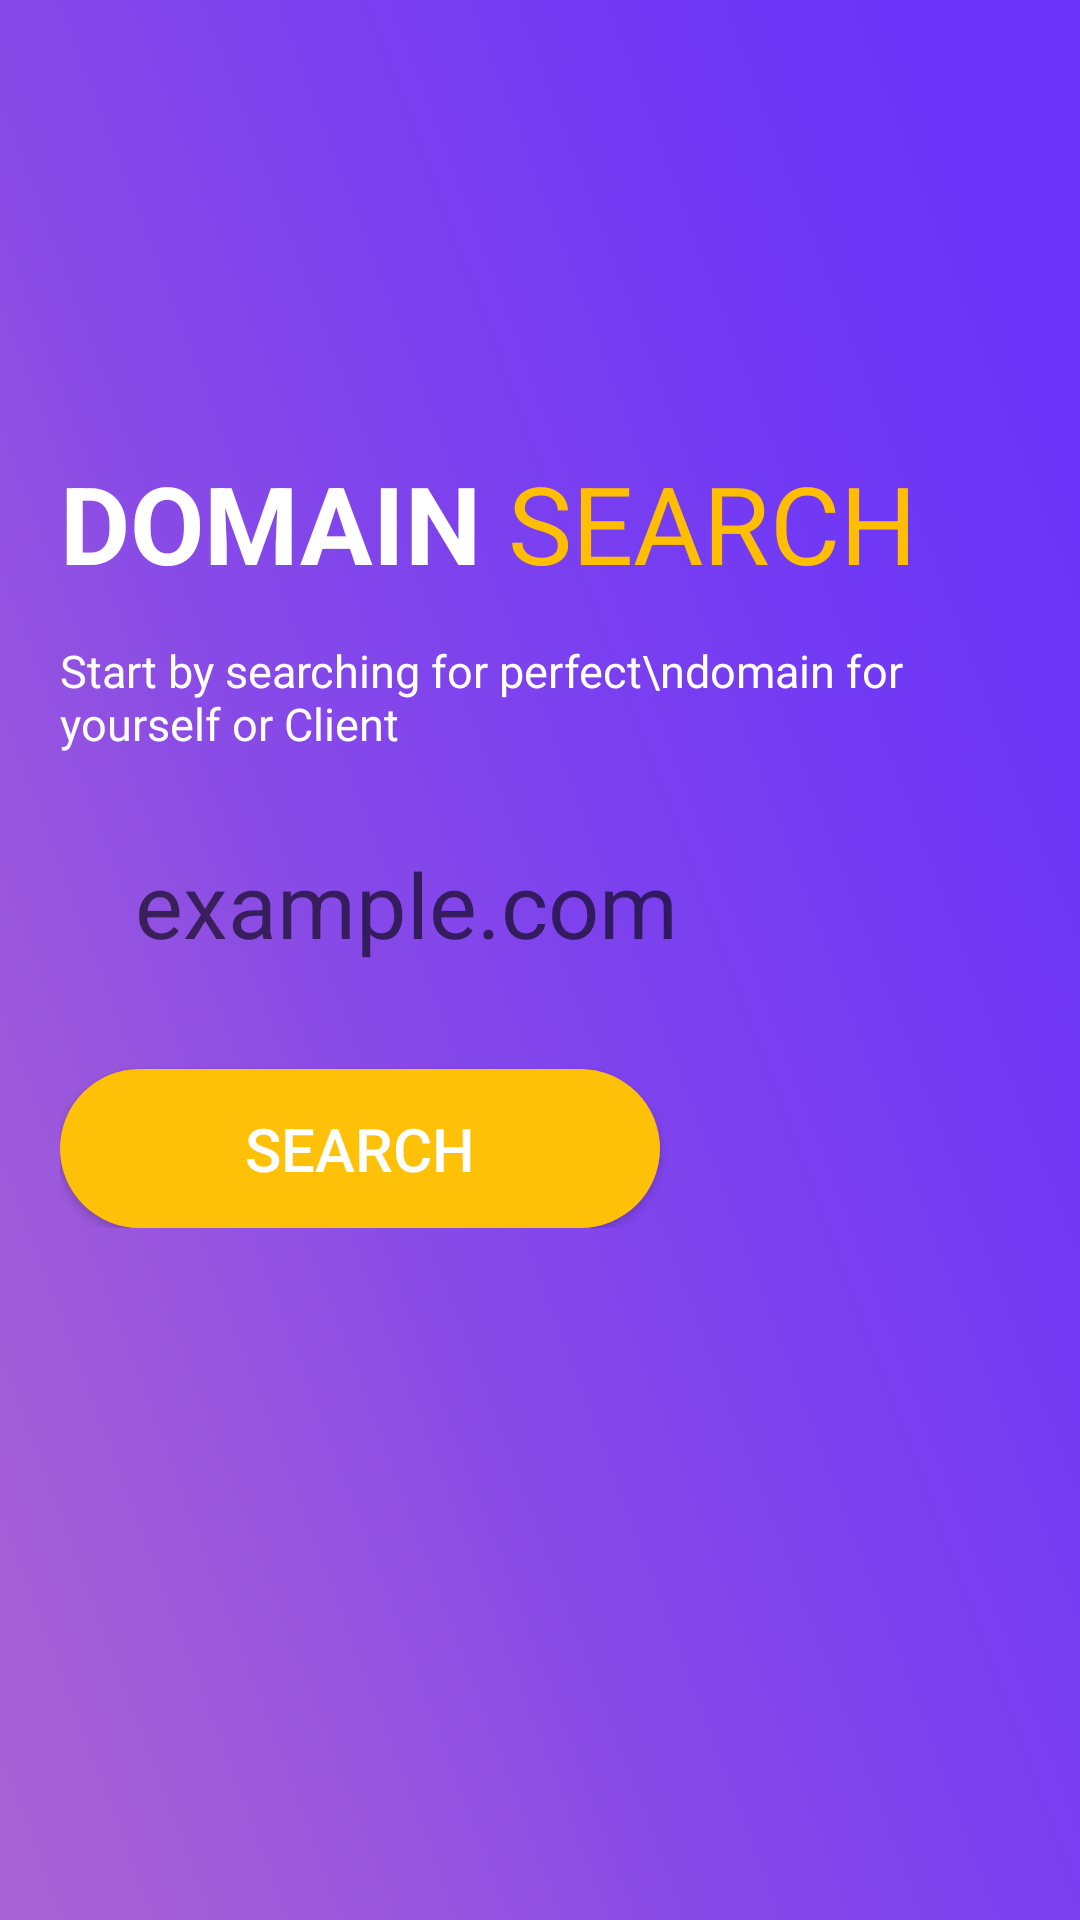

Produce the Android XML layout that renders to this screen, including the resource entries it uses.
<!-- AndroidManifest.xml: application theme AppTheme -->
<!-- res/layout/fragment_home.xml -->
<?xml version="1.0" encoding="utf-8"?>
<androidx.constraintlayout.widget.ConstraintLayout xmlns:android="http://schemas.android.com/apk/res/android"
    xmlns:app="http://schemas.android.com/apk/res-auto"
    xmlns:tools="http://schemas.android.com/tools"
    android:layout_width="match_parent"
    android:layout_height="match_parent"
        android:background="@drawable/background_2"
    tools:context=".ui.home.HomeFragment">









    <LinearLayout
        android:id="@+id/error_holder"
        android:layout_width="match_parent"
        android:layout_height="wrap_content"
        android:background="#ffff"
        android:paddingTop="10dp"
        android:paddingBottom="10dp"
        android:orientation="horizontal"
        android:visibility="gone"
        app:layout_constraintTop_toBottomOf="@+id/imageView5"
        tools:layout_editor_absoluteX="20dp">

        <ImageView
            android:id="@+id/status_icon"
            android:layout_width="60dp"
            android:layout_height="60dp"
            android:layout_marginLeft="50dp"
            android:src="@drawable/taken" />

        <LinearLayout
            android:layout_width="wrap_content"
            android:layout_height="wrap_content"
            android:gravity="center"
            android:orientation="vertical">

            <TextView
                android:layout_marginLeft="10dp"
                android:id="@+id/status_text"
                android:layout_width="wrap_content"
                android:layout_height="wrap_content"
                android:paddingTop="10dp"
                android:text="Yes! Domain Is Available"
                android:textColor="#07d45e"
                android:textSize="15dp" />

            <LinearLayout
                android:layout_width="wrap_content"
                android:layout_height="wrap_content"
                android:orientation="horizontal">

                <TextView
                    android:id="@+id/status_message"
                    android:layout_width="wrap_content"
                    android:layout_height="wrap_content"
                    android:textSize="10dp" />
            </LinearLayout>
        </LinearLayout>
    </LinearLayout>


    <LinearLayout
            android:layout_width="match_parent"
            android:layout_height="wrap_content"
            android:orientation="vertical"
            android:layout_marginLeft="20dp"
            android:layout_marginRight="20dp"
            app:layout_constraintTop_toBottomOf="@+id/imageView5">

            <LinearLayout
                android:layout_width="wrap_content"
                android:layout_height="wrap_content"
                android:layout_marginTop="150dp"
                android:orientation="horizontal">

                <TextView
                    android:layout_width="wrap_content"
                    android:layout_height="wrap_content"
                    android:text="Domain"
                    android:textAllCaps="true"
                    android:textColor="#fff"
                    android:textSize="36sp"
                    android:textStyle="bold" />

                <TextView
                    android:layout_width="wrap_content"
                    android:layout_height="wrap_content"
                    android:text=" Search"
                    android:textAllCaps="true"
                    android:textColor="#ffbf00"
                    android:textSize="36sp"/>
            </LinearLayout>
            <TextView
                android:layout_width="wrap_content"
                android:layout_height="wrap_content"
                android:text="Start by searching for perfect\ndomain for yourself or Client"
                android:textColor="#ffff"
                android:textSize="15dp"
                android:layout_marginTop="15dp"/>

            <EditText
                android:id="@+id/domain_search"
                android:layout_width="match_parent"
                android:layout_height="60dp"
                android:layout_marginTop="20dp"
                android:background="@drawable/edittext_background"
                android:hint="example.com"
                android:textAlignment="textStart"
                android:paddingLeft="25dp"
                android:textSize="30sp" />

        <Button
            android:id="@+id/search"
            android:layout_width="200dp"
            android:layout_height="wrap_content"
            android:layout_marginTop="25dp"
            android:background="@drawable/button_background"
            android:elevation="10dp"
            android:foreground="?android:attr/selectableItemBackgroundBorderless"
            android:padding="13dp"
            android:text="SEARCH"
            android:textColor="#ffff"
            android:textSize="20dp"
            tools:layout_editor_absoluteX="88dp"
            tools:layout_editor_absoluteY="559dp" />

        <ProgressBar
            android:id="@+id/progress"
            android:layout_marginTop="50dp"
            android:layout_width="wrap_content"
            android:layout_height="wrap_content"
            android:progressBackgroundTint="#FFC107"
            android:layout_gravity="center"
            android:progressTint="#FFC107"
            android:visibility="gone"/>


        </LinearLayout>
</androidx.constraintlayout.widget.ConstraintLayout>
<!-- resources referenced by this layout -->
<resources>
  <!-- drawable background_2: png bitmap (drawable, 51256 bytes) -->
  <!-- drawable button_background (drawable) -->
  <?xml version="1.0" encoding="utf-8"?>
  <shape xmlns:android="http://schemas.android.com/apk/res/android">
  <corners android:radius="40dp"/>
      <solid android:color="#FFC107"/>
  </shape>
  <!-- drawable logo: png bitmap (drawable, 10271 bytes) -->
  <style name="AppTheme" parent="Theme.AppCompat.Light.DarkActionBar">
          
          <item name="colorPrimary">@color/colorPrimary</item>
  
          <item name="colorPrimaryDark">@color/colorPrimaryDark</item>
          <item name="colorAccent">@color/colorAccent</item>
      </style>
  <!-- not gathered from this repository: default colours our renderer supplied (Android Studio template values) -->
  <color name="colorPrimary">#FF6200EE</color>
  <color name="colorPrimaryDark">#FF3700B3</color>
  <color name="colorAccent">#FF03DAC5</color>
</resources>
